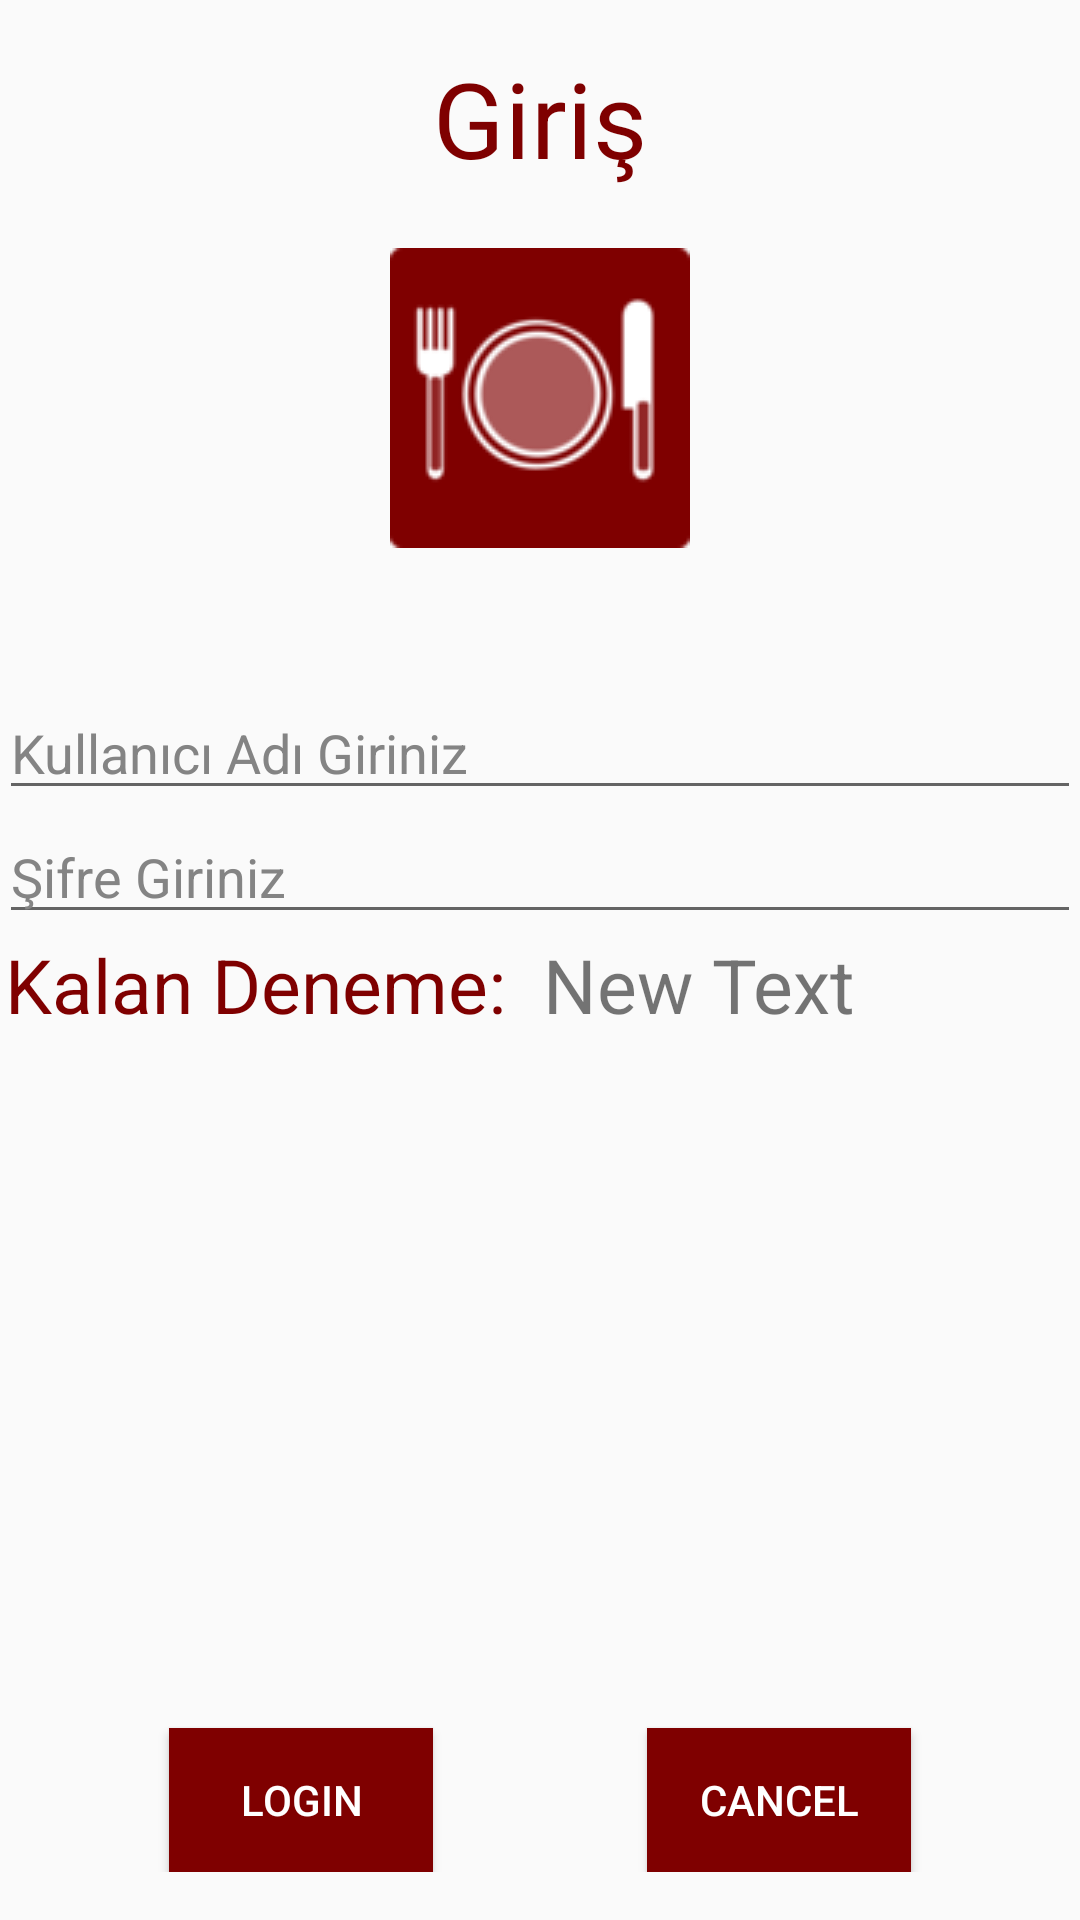

This screen was rendered from an Android layout file. Write that file and the resources it references.
<!-- AndroidManifest.xml: application theme AppTheme -->
<!-- res/layout/activity_activity_login.xml -->
<?xml version="1.0" encoding="utf-8"?>
<RelativeLayout xmlns:android="http://schemas.android.com/apk/res/android"
    xmlns:tools="http://schemas.android.com/tools"
    android:layout_width="match_parent"
    android:layout_height="match_parent"
    android:fitsSystemWindows="true"
    android:paddingBottom="16dp"
    android:paddingLeft="@dimen/activity_horizontal_margin"
    android:paddingRight="@dimen/activity_horizontal_margin"
    android:paddingTop="16dp"
    tools:context="com.example.td190.tesagarson.ActivityLogin">

    <TextView
        android:text="@string/loginText"
        android:layout_width="wrap_content"
        android:layout_height="wrap_content"
        android:id="@+id/loginText"
        android:textColor="#7F0000"
        android:textSize="35dp"
        android:layout_alignParentTop="true"
        android:layout_centerHorizontal="true" />

    <EditText
        android:layout_width="wrap_content"
        android:layout_height="wrap_content"
        android:id="@+id/nameText"
        android:hint="@string/enterName"
        android:focusable="true"
        android:textColorHighlight="#ff7eff15"
        android:textColorHint="#848484"
        android:layout_marginTop="46dp"
        android:layout_below="@+id/foodView"
        android:layout_alignParentLeft="true"
        android:layout_alignParentStart="true"
        android:layout_alignParentRight="true"
        android:layout_alignParentEnd="true" />

    <ImageView
        android:layout_width="wrap_content"
        android:layout_height="wrap_content"
        android:id="@+id/foodView"
        android:src="@drawable/foo_2"
        android:layout_below="@+id/loginText"
        android:layout_centerHorizontal="true"
        android:layout_marginTop="20dp" />

    <EditText
        android:layout_width="wrap_content"
        android:layout_height="wrap_content"
        android:inputType="textPassword"
        android:ems="10"
        android:id="@+id/passText"
        android:layout_below="@+id/nameText"
        android:layout_alignParentLeft="true"
        android:layout_alignParentStart="true"
        android:layout_alignRight="@+id/nameText"
        android:layout_alignEnd="@+id/nameText"
        android:textColorHint="#848484"
        android:hint="@string/enterPass" />

    <TextView
        android:layout_width="wrap_content"
        android:layout_height="wrap_content"
        android:text="@string/attemptLeft"
        android:id="@+id/attemptLeft"
        android:layout_below="@+id/passText"
        android:layout_alignParentLeft="true"
        android:layout_alignParentStart="true"
        android:textColor="#7F0000"
        android:textSize="25dp"
        android:layout_marginLeft="2dp" />

    <TextView
        android:layout_width="wrap_content"
        android:layout_height="wrap_content"
        android:text="New Text"
        android:id="@+id/textView"
        android:layout_alignTop="@+id/attemptLeft"
        android:layout_alignParentRight="true"
        android:layout_alignParentEnd="true"
        android:layout_alignBottom="@+id/attemptLeft"
        android:textSize="25dp"
        android:layout_marginRight="75dp" />

    <Button
        android:layout_width="wrap_content"
        android:layout_height="wrap_content"
        android:text="@string/loginButton"
        android:id="@+id/loginButton"
        android:layout_alignParentBottom="true"
        android:background="#7F0000"
        android:textColor="#FFFFFF"
        android:layout_toLeftOf="@+id/loginText"
        android:layout_toStartOf="@+id/loginText" />

    <Button
        android:layout_width="wrap_content"
        android:layout_height="wrap_content"
        android:text="@string/cancelButton"
        android:id="@+id/cancelButton"
        android:layout_alignParentBottom="true"
        android:textColor="#FFFFFF"
        android:background="#7F0000"
        android:layout_toRightOf="@+id/loginText"
        android:layout_toEndOf="@+id/loginText" />
</RelativeLayout>
<!-- resources referenced by this layout -->
<resources>
  <!-- drawable foo_2: png bitmap (drawable, 5780 bytes) -->
  <string name="attemptLeft">Kalan Deneme:</string>
  <string name="cancelButton">Cancel</string>
  <string name="enterName">Kullanıcı Adı Giriniz</string>
  <string name="enterPass">Şifre Giriniz</string>
  <string name="loginButton">login</string>
  <string name="loginText">Giriş</string>
  <style name="AppTheme" parent="Theme.AppCompat.Light.DarkActionBar">
          
          <item name="colorPrimary">#7F0000</item>
          <item name="colorPrimaryDark">@color/colorPrimaryDark</item>
          <item name="colorAccent">@color/colorAccent</item>
      </style>
  <!-- not gathered from this repository: default colours our renderer supplied (Android Studio template values) -->
  <color name="colorPrimaryDark">#FF3700B3</color>
  <color name="colorAccent">#FF03DAC5</color>
</resources>
